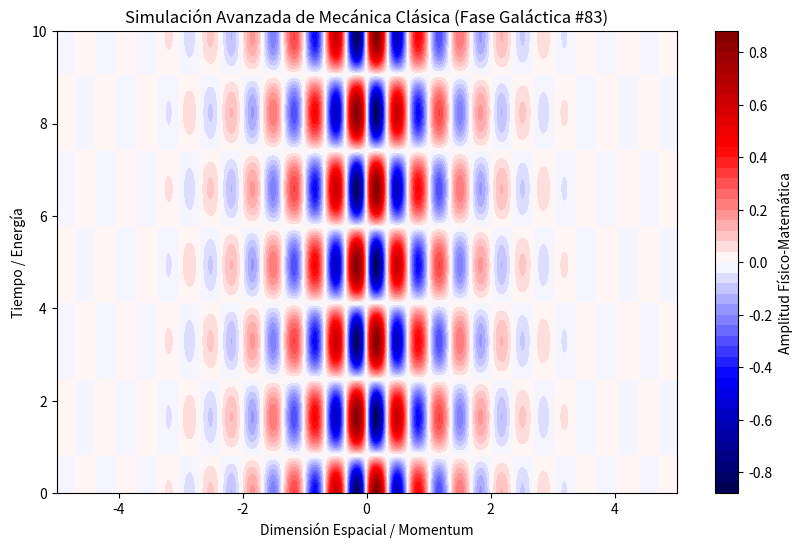

The matplotlib source for this figure:
%matplotlib inline
# Simulación Galáctica: Mecánica Clásica - Variante 83
import numpy as np
import matplotlib.pyplot as plt

# Parámetros Físicos Aleatorios
param_1 = 9.324
param_2 = 1.907
param_3 = 0.962

t = np.linspace(0, 10, 500)
x = np.linspace(-5, 5, 500)
X, T = np.meshgrid(x, t)

# Ecuación Base (Avanzada)
Z = np.sin(X * param_1) * np.cos(T * param_2) * np.exp(-np.abs(X) * param_3)

plt.figure(figsize=(10, 6))
plt.contourf(X, T, Z, 50, cmap='seismic')
plt.colorbar(label='Amplitud Físico-Matemática')
plt.title(r'Simulación Avanzada de Mecánica Clásica (Fase Galáctica #83)')
plt.xlabel('Dimensión Espacial / Momentum')
plt.ylabel('Tiempo / Energía')
plt.show()
